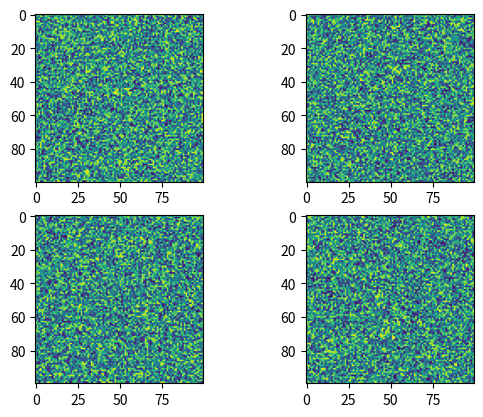

The matplotlib source for this figure: (Note: this script raises an exception after producing the figure.)
%matplotlib inline

import matplotlib.pyplot as plt
import numpy as np

fig, axs = plt.subplots(2, 2)

axs[0, 0].imshow(np.random.random((100, 100)))

axs[0, 1].imshow(np.random.random((100, 100)))

axs[1, 0].imshow(np.random.random((100, 100)))

axs[1, 1].imshow(np.random.random((100, 100)))

plt.subplot_tool()
plt.show()